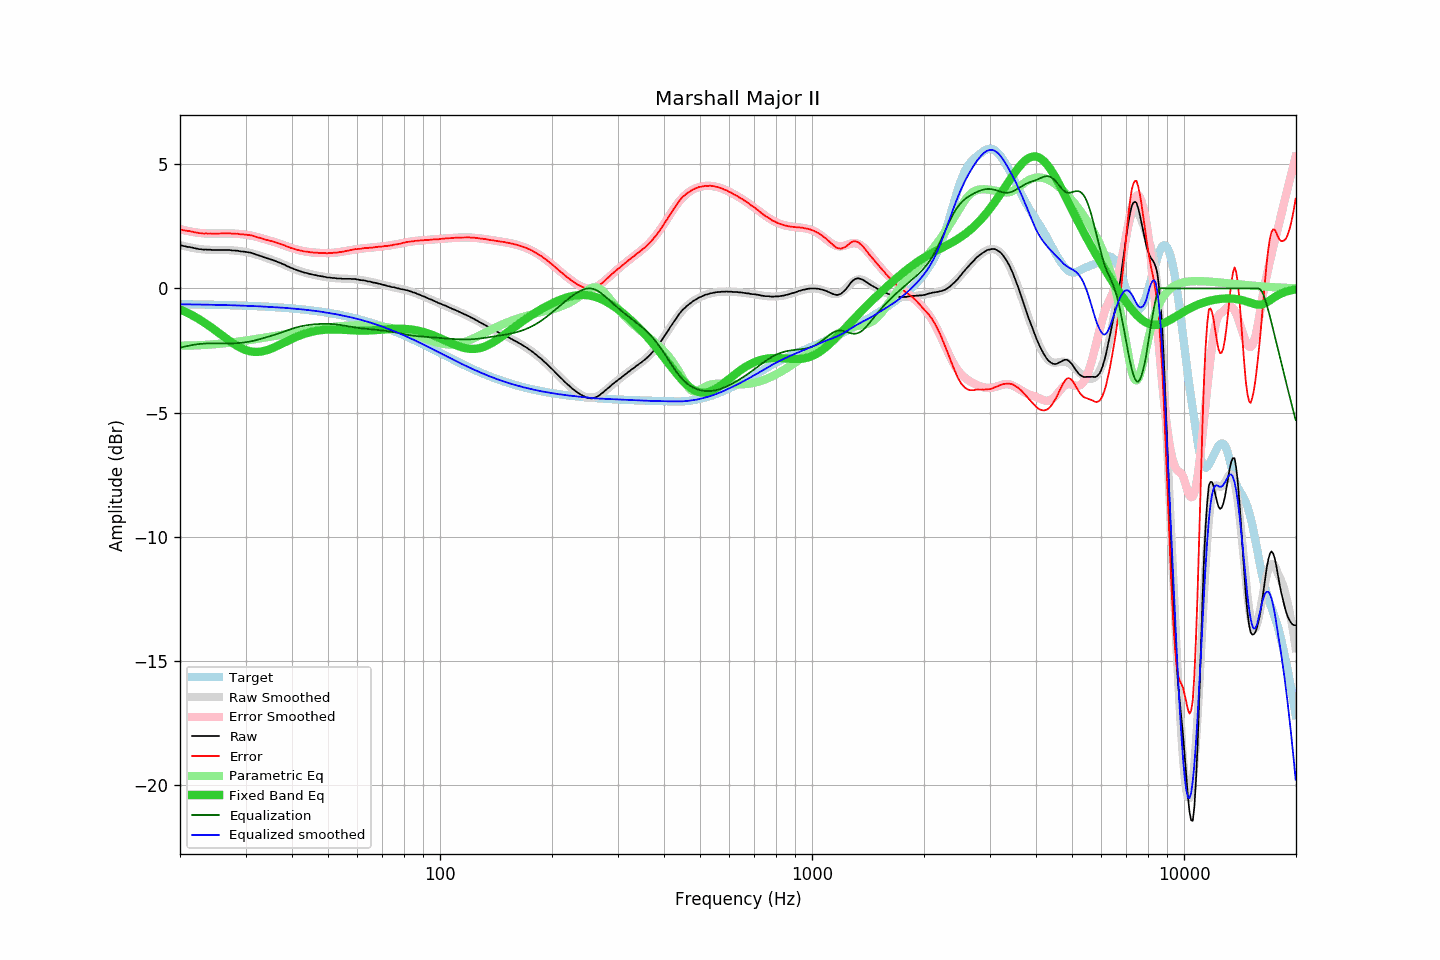

The table this chart was drawn from, first rows:
frequency, raw, error, smoothed, error_smoothed, equalization, parametric_eq, equalized_raw, equalized_smoothed, target
20.00, 1.75, 2.38, 1.75, 2.39, -2.39, -0.84, -0.64, -0.64, -0.63
20.20, 1.73, 2.36, 1.73, 2.37, -2.37, -0.87, -0.64, -0.64, -0.63
20.40, 1.71, 2.35, 1.72, 2.35, -2.35, -0.90, -0.64, -0.64, -0.64
20.61, 1.70, 2.34, 1.70, 2.34, -2.34, -0.93, -0.64, -0.64, -0.64
20.81, 1.69, 2.33, 1.69, 2.32, -2.32, -0.96, -0.63, -0.64, -0.64
21.02, 1.67, 2.31, 1.67, 2.31, -2.31, -0.99, -0.64, -0.64, -0.64
21.23, 1.67, 2.31, 1.66, 2.30, -2.30, -1.03, -0.63, -0.64, -0.64
21.44, 1.65, 2.29, 1.64, 2.29, -2.29, -1.06, -0.64, -0.64, -0.64
21.66, 1.64, 2.28, 1.63, 2.27, -2.27, -1.10, -0.63, -0.64, -0.64
21.87, 1.62, 2.26, 1.62, 2.26, -2.26, -1.13, -0.64, -0.64, -0.64
22.09, 1.61, 2.25, 1.61, 2.25, -2.25, -1.17, -0.64, -0.64, -0.64
22.31, 1.60, 2.24, 1.60, 2.25, -2.25, -1.21, -0.65, -0.65, -0.64
22.54, 1.58, 2.23, 1.59, 2.24, -2.24, -1.25, -0.66, -0.65, -0.65
22.76, 1.58, 2.23, 1.58, 2.23, -2.23, -1.29, -0.65, -0.65, -0.65
22.99, 1.57, 2.22, 1.58, 2.23, -2.23, -1.33, -0.66, -0.65, -0.65
23.22, 1.56, 2.21, 1.57, 2.22, -2.22, -1.37, -0.66, -0.65, -0.65
23.45, 1.57, 2.22, 1.56, 2.22, -2.22, -1.41, -0.65, -0.65, -0.65
23.69, 1.56, 2.21, 1.56, 2.21, -2.21, -1.46, -0.65, -0.65, -0.65
23.92, 1.56, 2.21, 1.56, 2.21, -2.21, -1.50, -0.65, -0.65, -0.65
24.16, 1.56, 2.21, 1.55, 2.21, -2.21, -1.55, -0.65, -0.66, -0.65
24.40, 1.55, 2.21, 1.55, 2.21, -2.21, -1.59, -0.66, -0.66, -0.66
24.65, 1.55, 2.21, 1.55, 2.21, -2.21, -1.64, -0.66, -0.66, -0.66
24.89, 1.55, 2.21, 1.55, 2.21, -2.21, -1.69, -0.66, -0.66, -0.66
25.14, 1.55, 2.21, 1.55, 2.21, -2.21, -1.74, -0.66, -0.66, -0.66
25.39, 1.55, 2.21, 1.55, 2.21, -2.21, -1.78, -0.66, -0.66, -0.66
25.65, 1.55, 2.21, 1.55, 2.21, -2.21, -1.83, -0.66, -0.66, -0.66
25.91, 1.55, 2.21, 1.55, 2.22, -2.22, -1.88, -0.67, -0.66, -0.66
26.16, 1.55, 2.22, 1.55, 2.22, -2.22, -1.93, -0.67, -0.67, -0.67
26.43, 1.55, 2.22, 1.55, 2.22, -2.22, -1.98, -0.67, -0.67, -0.67
26.69, 1.55, 2.22, 1.55, 2.22, -2.22, -2.03, -0.67, -0.67, -0.67
26.96, 1.55, 2.22, 1.54, 2.22, -2.22, -2.07, -0.67, -0.67, -0.67
27.23, 1.55, 2.22, 1.54, 2.21, -2.21, -2.12, -0.66, -0.67, -0.67
27.50, 1.53, 2.21, 1.54, 2.21, -2.21, -2.16, -0.68, -0.68, -0.68
27.77, 1.53, 2.21, 1.53, 2.21, -2.21, -2.21, -0.68, -0.68, -0.68
28.05, 1.53, 2.21, 1.53, 2.21, -2.21, -2.25, -0.68, -0.68, -0.68
28.33, 1.52, 2.20, 1.52, 2.20, -2.20, -2.29, -0.68, -0.68, -0.68
28.62, 1.52, 2.20, 1.52, 2.20, -2.20, -2.33, -0.68, -0.68, -0.68
28.90, 1.50, 2.19, 1.51, 2.20, -2.20, -2.37, -0.70, -0.69, -0.69
29.19, 1.49, 2.18, 1.50, 2.19, -2.19, -2.40, -0.70, -0.69, -0.69
29.48, 1.49, 2.18, 1.49, 2.18, -2.18, -2.43, -0.69, -0.69, -0.69
29.78, 1.48, 2.17, 1.48, 2.17, -2.17, -2.46, -0.69, -0.69, -0.69
30.08, 1.47, 2.17, 1.47, 2.17, -2.17, -2.48, -0.70, -0.70, -0.69
30.38, 1.46, 2.16, 1.46, 2.16, -2.16, -2.50, -0.70, -0.70, -0.70
30.68, 1.45, 2.15, 1.44, 2.14, -2.14, -2.52, -0.69, -0.70, -0.70
30.99, 1.44, 2.14, 1.43, 2.13, -2.13, -2.54, -0.69, -0.70, -0.70
31.30, 1.42, 2.13, 1.41, 2.12, -2.12, -2.55, -0.70, -0.71, -0.71
31.61, 1.40, 2.11, 1.39, 2.10, -2.10, -2.55, -0.70, -0.71, -0.71
31.93, 1.37, 2.08, 1.37, 2.09, -2.09, -2.56, -0.72, -0.71, -0.71
32.24, 1.35, 2.06, 1.35, 2.07, -2.07, -2.56, -0.72, -0.72, -0.71
32.57, 1.33, 2.05, 1.33, 2.05, -2.05, -2.55, -0.72, -0.72, -0.72
32.89, 1.31, 2.03, 1.31, 2.03, -2.03, -2.55, -0.73, -0.72, -0.72
33.22, 1.29, 2.01, 1.29, 2.02, -2.02, -2.54, -0.73, -0.73, -0.72
33.55, 1.26, 1.99, 1.27, 2.00, -2.00, -2.52, -0.74, -0.73, -0.73
33.89, 1.24, 1.97, 1.25, 1.98, -1.98, -2.51, -0.74, -0.73, -0.73
34.23, 1.22, 1.95, 1.22, 1.96, -1.96, -2.49, -0.74, -0.74, -0.73
34.57, 1.20, 1.94, 1.20, 1.94, -1.94, -2.47, -0.74, -0.74, -0.74
34.92, 1.18, 1.92, 1.18, 1.92, -1.92, -2.44, -0.74, -0.74, -0.74
35.27, 1.16, 1.91, 1.16, 1.90, -1.90, -2.42, -0.74, -0.75, -0.74
35.62, 1.14, 1.89, 1.13, 1.88, -1.88, -2.39, -0.74, -0.75, -0.75
35.97, 1.11, 1.86, 1.11, 1.86, -1.86, -2.36, -0.75, -0.75, -0.75
... 635 more rows
